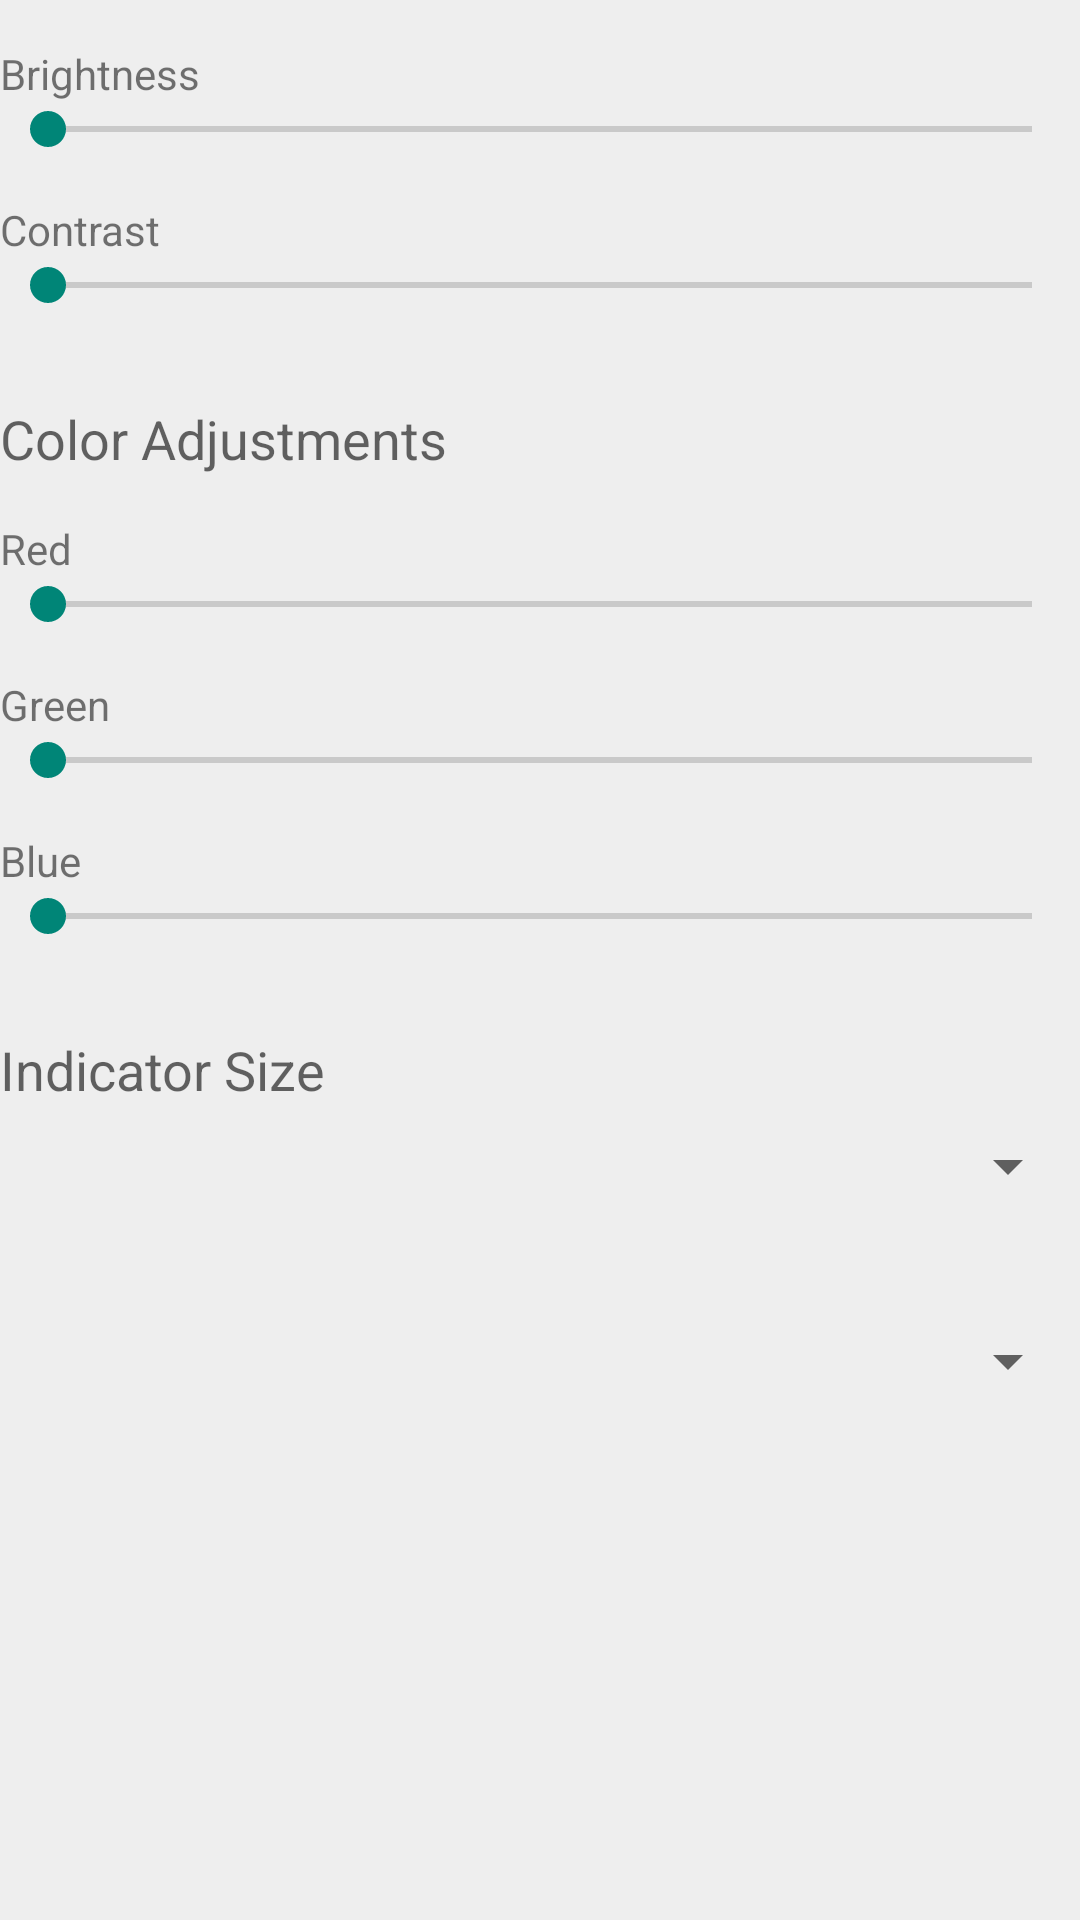

Write the Android layout XML for this screen, with the resource values it uses.
<!-- AndroidManifest.xml: activity theme Theme.AppCompat.Light -->
<!-- res/layout/activity_settings.xml -->
<?xml version="1.0" encoding="utf-8"?>
<RelativeLayout xmlns:android="http://schemas.android.com/apk/res/android"
    xmlns:app="http://schemas.android.com/apk/res-auto"
    xmlns:tools="http://schemas.android.com/tools"
    android:layout_width="match_parent"
    android:layout_height="match_parent"
    android:background="#eeeeee"
    tools:context="at.fhooe.pro3.resistordetector.ui.SettingsActivity">

    <LinearLayout
        android:layout_width="match_parent"
        android:layout_height="wrap_content"
        android:orientation="vertical">

        <TextView
            android:layout_width="match_parent"
            android:layout_height="wrap_content"
            android:paddingTop="15dp"
            android:text="Brightness"/>
        <SeekBar
            android:id="@+id/settings_activity_brightness"
            android:layout_width="match_parent"
            android:layout_height="wrap_content" />
        <TextView
            android:layout_width="match_parent"
            android:layout_height="wrap_content"
            android:paddingTop="15dp"
            android:text="Contrast"/>
        <SeekBar
            android:id="@+id/settings_activity_contrast"
            android:layout_width="match_parent"
            android:layout_height="wrap_content" />

        <TextView
            android:layout_width="match_parent"
            android:layout_height="wrap_content"
            android:textAppearance="@style/Base.TextAppearance.AppCompat.Medium"
            android:paddingTop="30dp"
            android:text="Color Adjustments"/>

        <TextView
            android:layout_width="match_parent"
            android:layout_height="wrap_content"
            android:paddingTop="15dp"
            android:text="Red"/>

        <SeekBar
            android:id="@+id/settings_activity_color_red"
            android:layout_width="match_parent"
            android:layout_height="wrap_content" />

        <TextView
            android:layout_width="match_parent"
            android:layout_height="wrap_content"
            android:paddingTop="15dp"
            android:text="Green"/>
        <SeekBar
            android:id="@+id/settings_activity_color_green"
            android:layout_width="match_parent"
            android:layout_height="wrap_content" />

        <TextView
            android:layout_width="match_parent"
            android:layout_height="wrap_content"
            android:paddingTop="15dp"
            android:text="Blue"/>
        <SeekBar
            android:id="@+id/settings_activity_color_blue"
            android:layout_width="match_parent"
            android:layout_height="wrap_content" />

        <TextView
            android:layout_width="match_parent"
            android:layout_height="wrap_content"
            android:textAppearance="@style/Base.TextAppearance.AppCompat.Medium"
            android:paddingTop="30dp"
            android:text="Indicator Size"/>
        <Spinner
            android:layout_width="match_parent"
            android:layout_height="40dp"
            android:id="@+id/settings_activity_indicator_size" />

        <Spinner
            android:layout_width="match_parent"
            android:layout_height="40dp"
            android:layout_marginTop="25dp"
            android:id="@+id/settings_activity_mode_select" />
    </LinearLayout>

</RelativeLayout>
<!-- resources referenced by this layout -->
<resources>

</resources>
